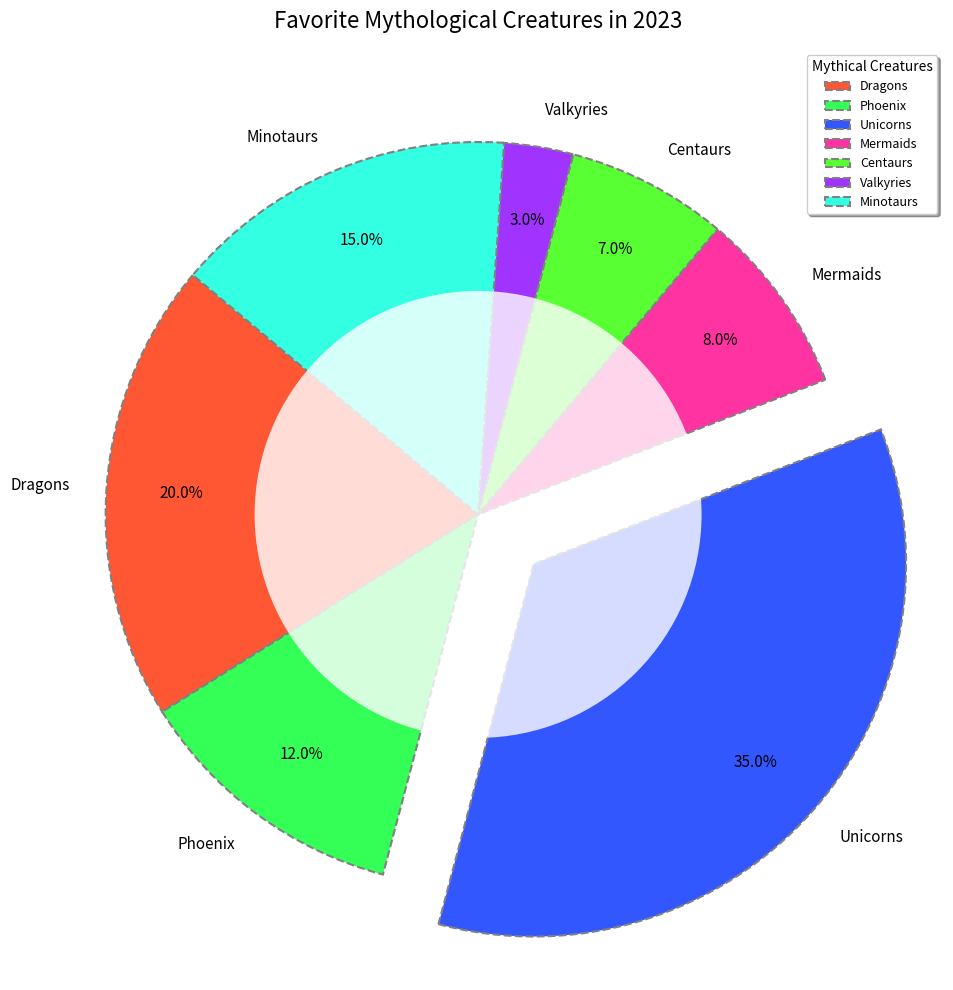

Write Python code to recreate this figure.
import matplotlib.pyplot as plt

# Data Preparation with manually shuffled popularities
creatures = ['Dragons', 'Phoenix', 'Unicorns', 'Mermaids', 'Centaurs', 'Valkyries', 'Minotaurs']
popularity = [20, 12, 35, 8, 7, 3, 15]  # Reordered popularity values

# Altering colors and markers for each data group
colors = ['#FF5733', '#33FF57', '#3357FF', '#FF33A1', '#57FF33', '#A133FF', '#33FFE2']
explode = [0, 0, 0.2, 0, 0, 0, 0]  # Highlight 'Unicorns' differently

plt.figure(figsize=(10, 10))
wedges, texts, autotexts = plt.pie(
    popularity, 
    explode=explode, 
    labels=creatures, 
    autopct='%1.1f%%', 
    startangle=140, 
    colors=colors, 
    pctdistance=0.80, 
    wedgeprops={'edgecolor': 'grey', 'linestyle': '--', 'linewidth': 1.5}
)

# Adding a semi-transparent center circle
centre_circle = plt.Circle((0, 0), 0.60, fc='white', alpha=0.8)
fig = plt.gcf()
fig.gca().add_artist(centre_circle)

# Legend settings
plt.legend(wedges, creatures, title="Mythical Creatures", loc="upper right", fontsize=9, frameon=True, shadow=True)

# Customize text properties
plt.setp(autotexts, size=11, color="black")
plt.setp(texts, size=11, style='italic')

# Add a title
plt.title('Favorite Mythological Creatures in 2023', fontsize=16, style='italic', pad=15)

# Ensure the layout is tidy
plt.tight_layout()

plt.show()
